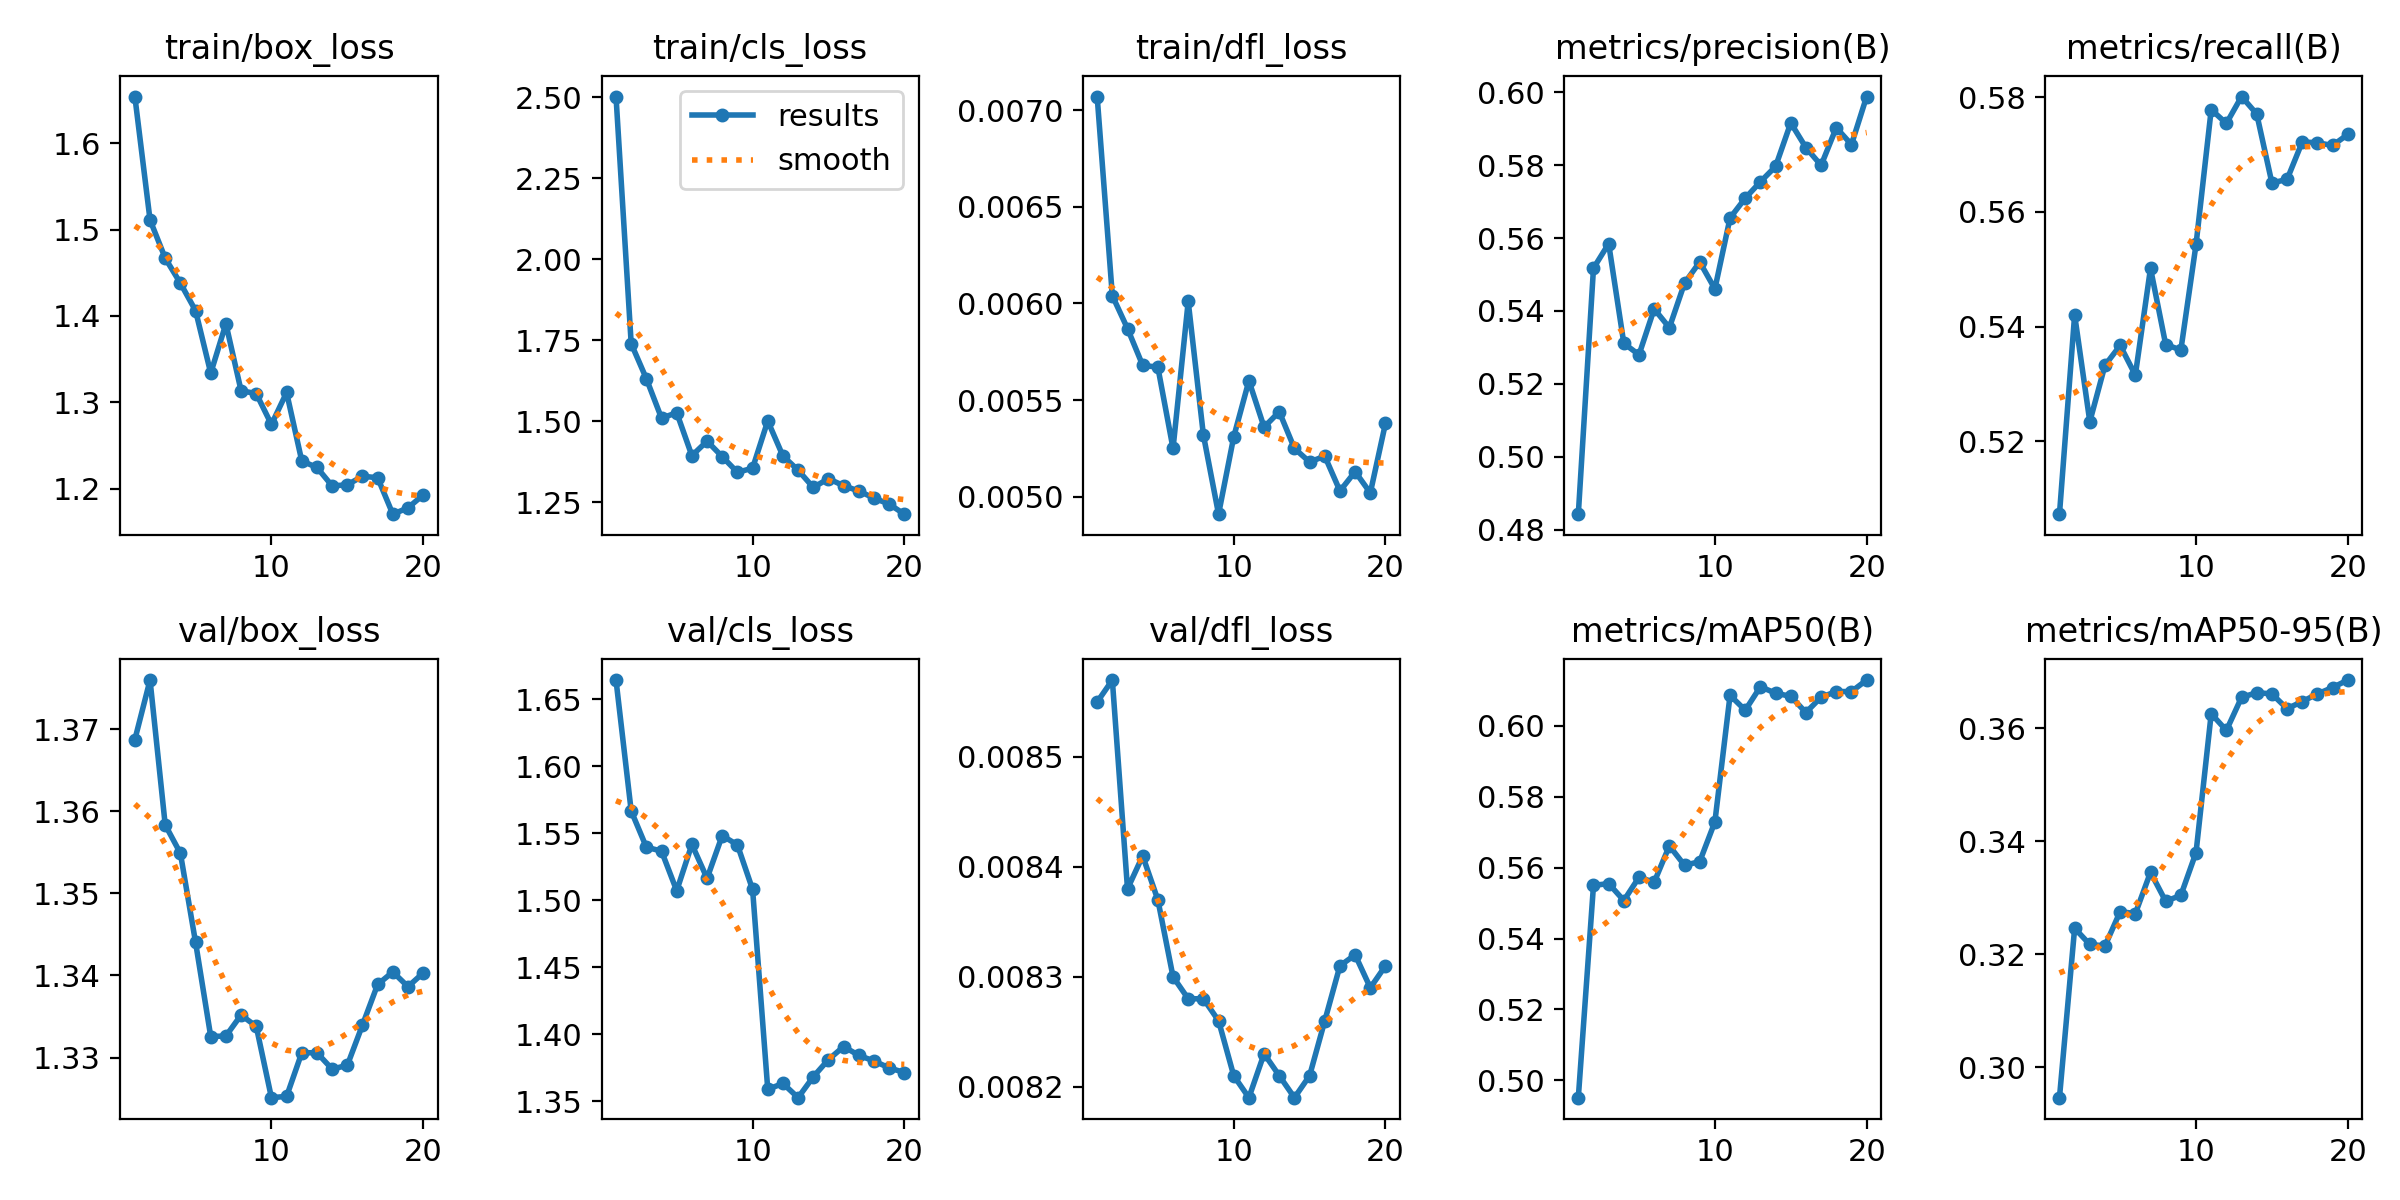

Values plotted in this chart, from the file beside it:
epoch, time, train/box_loss, train/cls_loss, train/dfl_loss, metrics/precision(B), metrics/recall(B), metrics/mAP50(B), metrics/mAP50-95(B), val/box_loss, val/cls_loss, val/dfl_loss, lr/pg0, lr/pg1, lr/pg2
1, 2.674, 1.654, 2.502, 0.00707, 0.4842, 0.5073, 0.4951, 0.2946, 1.369, 1.664, 0.00855, 0.0001, 0.0001, 0.0001
2, 4.921, 1.511, 1.739, 0.00604, 0.5517, 0.5421, 0.555, 0.3246, 1.376, 1.567, 0.00857, 9.93906e-05, 9.93906e-05, 9.93906e-05
3, 7.76, 1.467, 1.631, 0.00587, 0.5585, 0.5234, 0.5555, 0.3217, 1.358, 1.54, 0.00838, 9.75773e-05, 9.75773e-05, 9.75773e-05
4, 10.09, 1.438, 1.509, 0.00568, 0.5311, 0.5333, 0.5507, 0.3215, 1.355, 1.537, 0.00841, 9.46048e-05, 9.46048e-05, 9.46048e-05
5, 12.38, 1.406, 1.526, 0.00567, 0.528, 0.5367, 0.5573, 0.3275, 1.344, 1.507, 0.00837, 9.05463e-05, 9.05463e-05, 9.05463e-05
6, 14.69, 1.334, 1.393, 0.00525, 0.5405, 0.5316, 0.5559, 0.3272, 1.333, 1.542, 0.0083, 8.55018e-05, 8.55018e-05, 8.55018e-05
7, 17.01, 1.391, 1.438, 0.00601, 0.5354, 0.5502, 0.5661, 0.3345, 1.333, 1.516, 0.00828, 7.95954e-05, 7.95954e-05, 7.95954e-05
8, 19.35, 1.313, 1.39, 0.00532, 0.5476, 0.5369, 0.5606, 0.3294, 1.335, 1.548, 0.00828, 7.29725e-05, 7.29725e-05, 7.29725e-05
9, 21.81, 1.31, 1.342, 0.00491, 0.5534, 0.5359, 0.5617, 0.3304, 1.334, 1.541, 0.00826, 6.57963e-05, 6.57963e-05, 6.57963e-05
10, 24.17, 1.274, 1.355, 0.00531, 0.546, 0.5543, 0.5729, 0.338, 1.325, 1.508, 0.00821, 5.82435e-05, 5.82435e-05, 5.82435e-05
11, 27.53, 1.311, 1.501, 0.0056, 0.5655, 0.5778, 0.6086, 0.3625, 1.325, 1.359, 0.00819, 5.05e-05, 5.05e-05, 5.05e-05
12, 29.79, 1.232, 1.392, 0.00536, 0.5709, 0.5754, 0.6044, 0.3596, 1.331, 1.363, 0.00823, 4.27565e-05, 4.27565e-05, 4.27565e-05
13, 32.05, 1.224, 1.349, 0.00544, 0.5754, 0.5801, 0.611, 0.3654, 1.331, 1.353, 0.00821, 3.52037e-05, 3.52037e-05, 3.52037e-05
14, 34.31, 1.203, 1.295, 0.00525, 0.5796, 0.5771, 0.6092, 0.3663, 1.329, 1.368, 0.00819, 2.80275e-05, 2.80275e-05, 2.80275e-05
15, 36.76, 1.204, 1.322, 0.00518, 0.5916, 0.5651, 0.6083, 0.366, 1.329, 1.381, 0.00821, 2.14046e-05, 2.14046e-05, 2.14046e-05
16, 38.99, 1.214, 1.301, 0.00521, 0.5848, 0.5657, 0.6037, 0.3634, 1.334, 1.391, 0.00826, 1.54982e-05, 1.54982e-05, 1.54982e-05
17, 41.22, 1.212, 1.284, 0.00503, 0.5799, 0.5722, 0.6081, 0.3647, 1.339, 1.384, 0.00831, 1.04537e-05, 1.04537e-05, 1.04537e-05
18, 43.45, 1.17, 1.262, 0.00513, 0.5903, 0.572, 0.6096, 0.366, 1.34, 1.38, 0.00832, 6.39518e-06, 6.39518e-06, 6.39518e-06
19, 45.67, 1.178, 1.244, 0.00502, 0.5857, 0.5716, 0.6096, 0.3672, 1.339, 1.375, 0.00829, 3.4227e-06, 3.4227e-06, 3.4227e-06
20, 47.92, 1.193, 1.213, 0.00538, 0.5988, 0.5735, 0.6129, 0.3685, 1.34, 1.372, 0.00831, 1.60943e-06, 1.60943e-06, 1.60943e-06
